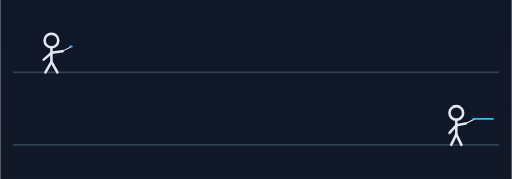
t = 0.00 s
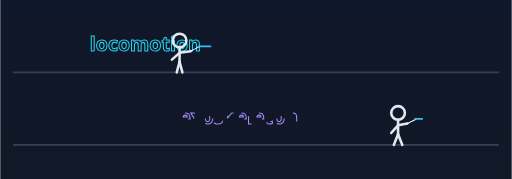
t = 1.10 s
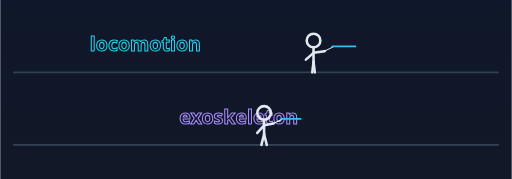
t = 2.25 s
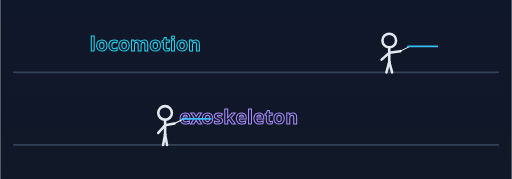
t = 3.10 s
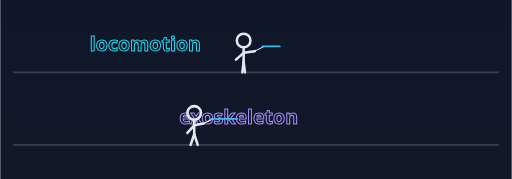
t = 4.35 s
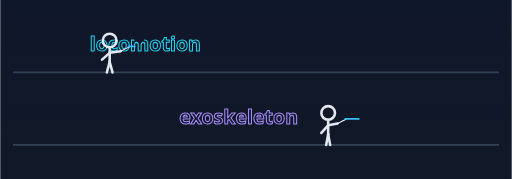
t = 5.50 s

The animated SVG that drew these frames (rendered in a browser with its animation timeline set to each time). Animation: 10 SMIL elements (animate=8,animateTransform=2); one cycle of 6.60 s, repeats indefinitely.

<svg xmlns="http://www.w3.org/2000/svg" viewBox="0 0 1200 420" role="img" aria-label="Animated characters walking and writing locomotion and exoskeleton">
  <defs>
    <linearGradient id="bg" x1="0" y1="0" x2="0" y2="1">
      <stop offset="0%" stop-color="#0f172a"/>
      <stop offset="100%" stop-color="#111827"/>
    </linearGradient>
    <style>
      .ground{stroke:#334155;stroke-width:4}
      .body{stroke:#e2e8f0;stroke-width:6;stroke-linecap:round;fill:none}
      .accent{stroke:#38bdf8;stroke-width:4;stroke-linecap:round;fill:none}
      .word{font:700 46px 'Segoe UI',sans-serif;fill:none;stroke:#22d3ee;stroke-width:2.5;stroke-dasharray:700;stroke-dashoffset:700}
      .word2{stroke:#a78bfa}
      .pen{stroke:#f8fafc;stroke-width:2.5;stroke-linecap:round}
    </style>
  </defs>

  <rect width="1200" height="420" fill="url(#bg)"/>
  <line x1="30" y1="170" x2="1170" y2="170" class="ground"/>
  <line x1="30" y1="340" x2="1170" y2="340" class="ground"/>

  <text x="210" y="120" class="word">locomotion
    <animate attributeName="stroke-dashoffset" values="700;0;0;700" dur="6s" repeatCount="indefinite"/>
  </text>

  <text x="420" y="290" class="word word2">exoskeleton
    <animate attributeName="stroke-dashoffset" values="900;0;0;900" dur="6s" begin="0.6s" repeatCount="indefinite"/>
  </text>

  <g transform="translate(80 0)">
    <g>
      <animateTransform attributeName="transform" type="translate" values="0 0;820 0;0 0" dur="6s" repeatCount="indefinite"/>
      <circle cx="40" cy="95" r="16" class="body"/>
      <line x1="40" y1="111" x2="40" y2="145" class="body"/>
      <line x1="40" y1="124" x2="22" y2="140" class="body"/>
      <line x1="40" y1="124" x2="66" y2="120" class="body"/>
      <line x1="66" y1="120" x2="86" y2="110" class="pen"/>
      <line x1="40" y1="145" x2="26" y2="170" class="body">
        <animate attributeName="x2" values="26;48;26" dur="0.6s" repeatCount="indefinite"/>
      </line>
      <line x1="40" y1="145" x2="54" y2="170" class="body">
        <animate attributeName="x2" values="54;32;54" dur="0.6s" repeatCount="indefinite"/>
      </line>
      <line x1="84" y1="109" x2="130" y2="109" class="accent">
        <animate attributeName="x2" values="88;155;88" dur="6s" repeatCount="indefinite"/>
      </line>
    </g>
  </g>

  <g transform="translate(1030 0)">
    <g>
      <animateTransform attributeName="transform" type="translate" values="0 0;-820 0;0 0" dur="6s" begin="0.6s" repeatCount="indefinite"/>
      <circle cx="40" cy="265" r="16" class="body"/>
      <line x1="40" y1="281" x2="40" y2="315" class="body"/>
      <line x1="40" y1="294" x2="24" y2="312" class="body"/>
      <line x1="40" y1="294" x2="62" y2="290" class="body"/>
      <line x1="62" y1="290" x2="82" y2="280" class="pen"/>
      <line x1="40" y1="315" x2="28" y2="340" class="body">
        <animate attributeName="x2" values="28;50;28" dur="0.6s" begin="0.2s" repeatCount="indefinite"/>
      </line>
      <line x1="40" y1="315" x2="52" y2="340" class="body">
        <animate attributeName="x2" values="52;30;52" dur="0.6s" begin="0.2s" repeatCount="indefinite"/>
      </line>
      <line x1="80" y1="279" x2="126" y2="279" class="accent">
        <animate attributeName="x2" values="84;160;84" dur="6s" begin="0.6s" repeatCount="indefinite"/>
      </line>
    </g>
  </g>
</svg>
